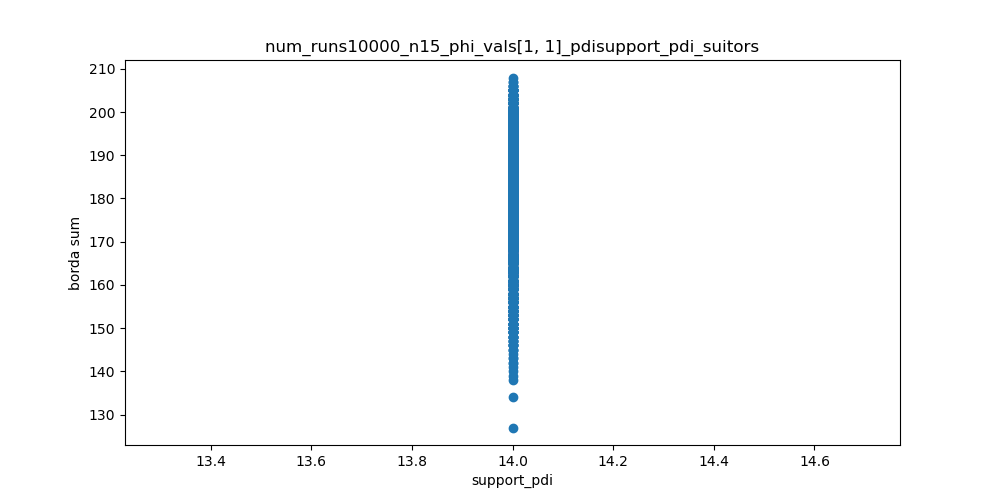

The file beside this chart, header and first rows:
support_pdi, borda sum
14, 192
14, 178
14, 185
14, 174
14, 158
14, 174
14, 182
14, 174
14, 187
14, 196
14, 182
14, 179
14, 176
14, 171
14, 192
14, 182
14, 181
14, 156
14, 174
14, 168
14, 172
14, 193
14, 175
14, 176
14, 186
14, 173
14, 194
14, 176
14, 173
14, 164
14, 180
14, 172
14, 154
14, 185
14, 197
14, 198
14, 170
14, 191
14, 193
14, 168
14, 196
14, 182
14, 197
14, 179
14, 193
14, 184
14, 162
14, 181
14, 186
14, 189
14, 174
14, 196
14, 167
14, 174
14, 173
14, 184
14, 180
14, 189
14, 192
14, 187
... 9,940 more rows
